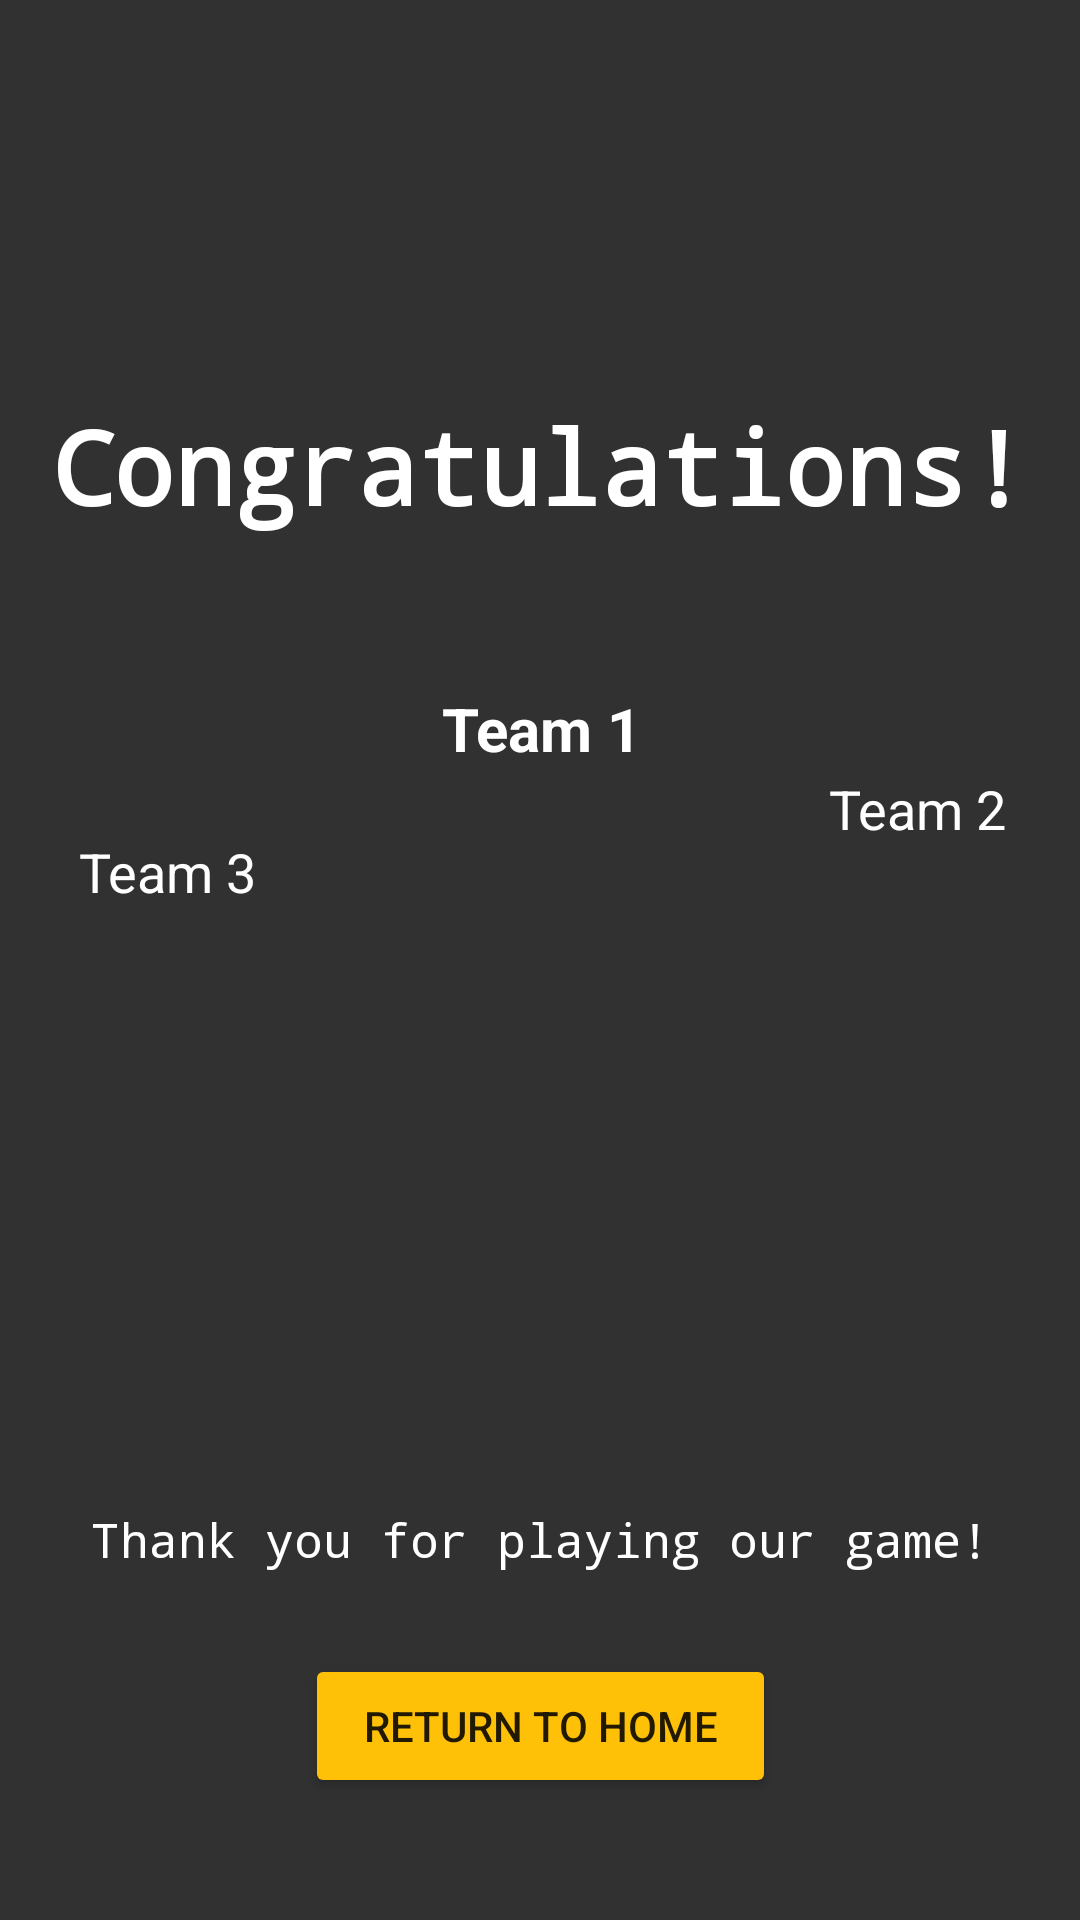

Android layout source for this screen:
<!-- AndroidManifest.xml: activity theme Theme.AppCompat.Light.NoActionBar -->
<!-- res/layout/activity_winner_ko.xml -->
<?xml version="1.0" encoding="utf-8"?>

<androidx.constraintlayout.widget.ConstraintLayout xmlns:android="http://schemas.android.com/apk/res/android"
    xmlns:app="http://schemas.android.com/apk/res-auto"
    xmlns:tools="http://schemas.android.com/tools"
    android:layout_width="match_parent"
    android:layout_height="match_parent"
    tools:context=".WinnerKoActivity"
    android:background="#323131">

    <ImageView
        android:id="@+id/activity_winner_ko_iv_logo"
        android:layout_width="131dp"
        android:layout_height="137dp"
        app:layout_constraintBottom_toBottomOf="parent"
        app:layout_constraintEnd_toEndOf="parent"
        app:layout_constraintStart_toStartOf="parent"
        app:layout_constraintTop_toTopOf="parent"
        app:layout_constraintVertical_bias="0.026"
        app:srcCompat="@drawable/beerponglogo_transparent" />

    <ImageView
        android:id="@+id/activity_winner_ko_podium"
        android:layout_width="364dp"
        android:layout_height="400dp"
        app:layout_constraintBottom_toBottomOf="parent"
        app:layout_constraintEnd_toEndOf="parent"
        app:layout_constraintHorizontal_bias="0.489"
        app:layout_constraintStart_toStartOf="parent"
        app:layout_constraintTop_toTopOf="parent"
        app:layout_constraintVertical_bias="0.688"
        app:srcCompat="@drawable/winner_podium_8x" />

    <TextView
        android:id="@+id/activity_winner_ko_tv_congrats"
        android:layout_width="wrap_content"
        android:layout_height="wrap_content"
        android:fontFamily="monospace"
        android:text="Congratulations!"
        android:textColor="#FFFFFF"
        android:textSize="34sp"
        android:textStyle="bold"
        app:layout_constraintBottom_toBottomOf="parent"
        app:layout_constraintEnd_toEndOf="parent"
        app:layout_constraintStart_toStartOf="parent"
        app:layout_constraintTop_toTopOf="parent"
        app:layout_constraintVertical_bias="0.223" />

    <TextView
        android:id="@+id/activity_winner_ko_tv_team3"
        android:layout_width="wrap_content"
        android:layout_height="wrap_content"
        android:fontFamily="sans-serif"
        android:gravity="center"
        android:text="Team 3"
        android:textColor="#FFFFFF"
        android:textSize="18sp"
        app:layout_constraintBottom_toBottomOf="parent"
        app:layout_constraintEnd_toEndOf="@+id/activity_winner_ko_podium"
        app:layout_constraintHorizontal_bias="0.091"
        app:layout_constraintStart_toStartOf="@+id/activity_winner_ko_podium"
        app:layout_constraintTop_toTopOf="parent"
        app:layout_constraintVertical_bias="0.452" />

    <TextView
        android:id="@+id/activity_winner_ko_tv_team2"
        android:layout_width="wrap_content"
        android:layout_height="wrap_content"
        android:fontFamily="sans-serif"
        android:gravity="center"
        android:text="Team 2"
        android:textColor="#FFFFFF"
        android:textSize="18sp"
        app:layout_constraintBottom_toBottomOf="parent"
        app:layout_constraintEnd_toEndOf="@+id/activity_winner_ko_podium"
        app:layout_constraintHorizontal_bias="0.911"
        app:layout_constraintStart_toStartOf="@+id/activity_winner_ko_podium"
        app:layout_constraintTop_toTopOf="parent"
        app:layout_constraintVertical_bias="0.418" />

    <TextView
        android:id="@+id/activity_winner_ko_tv_team1"
        android:layout_width="wrap_content"
        android:layout_height="wrap_content"
        android:fontFamily="sans-serif"
        android:gravity="center"
        android:text="Team 1"
        android:textColor="#FFFFFF"
        android:textSize="20sp"
        android:textStyle="bold"
        app:layout_constraintBottom_toBottomOf="parent"
        app:layout_constraintEnd_toEndOf="@+id/activity_winner_ko_podium"
        app:layout_constraintStart_toStartOf="@+id/activity_winner_ko_podium"
        app:layout_constraintTop_toTopOf="parent"
        app:layout_constraintVertical_bias="0.374" />

    <TextView
        android:id="@+id/activity_winner_ko_tv"
        android:layout_width="wrap_content"
        android:layout_height="wrap_content"
        android:layout_marginBottom="116dp"
        android:fontFamily="monospace"
        android:text="Thank you for playing our game!"
        android:textColor="#FFFFFF"
        android:textSize="16sp"
        app:layout_constraintBottom_toBottomOf="parent"
        app:layout_constraintEnd_toEndOf="parent"
        app:layout_constraintStart_toStartOf="parent"
        app:layout_constraintTop_toTopOf="@+id/activity_winner_friends_podium"
        app:layout_constraintVertical_bias="0.919" />

    <Button
        android:id="@+id/activity_winner_ko_btn_return"
        android:layout_width="157dp"
        android:layout_height="48dp"
        android:backgroundTint="#FFC107"
        android:text="Return to Home"
        app:layout_constraintBottom_toBottomOf="parent"
        app:layout_constraintEnd_toEndOf="parent"
        app:layout_constraintStart_toStartOf="parent"
        app:layout_constraintTop_toBottomOf="@+id/activity_winner_ko_tv"
        app:layout_constraintVertical_bias="0.402" />

</androidx.constraintlayout.widget.ConstraintLayout>
<!-- resources referenced by this layout -->
<resources>

</resources>
